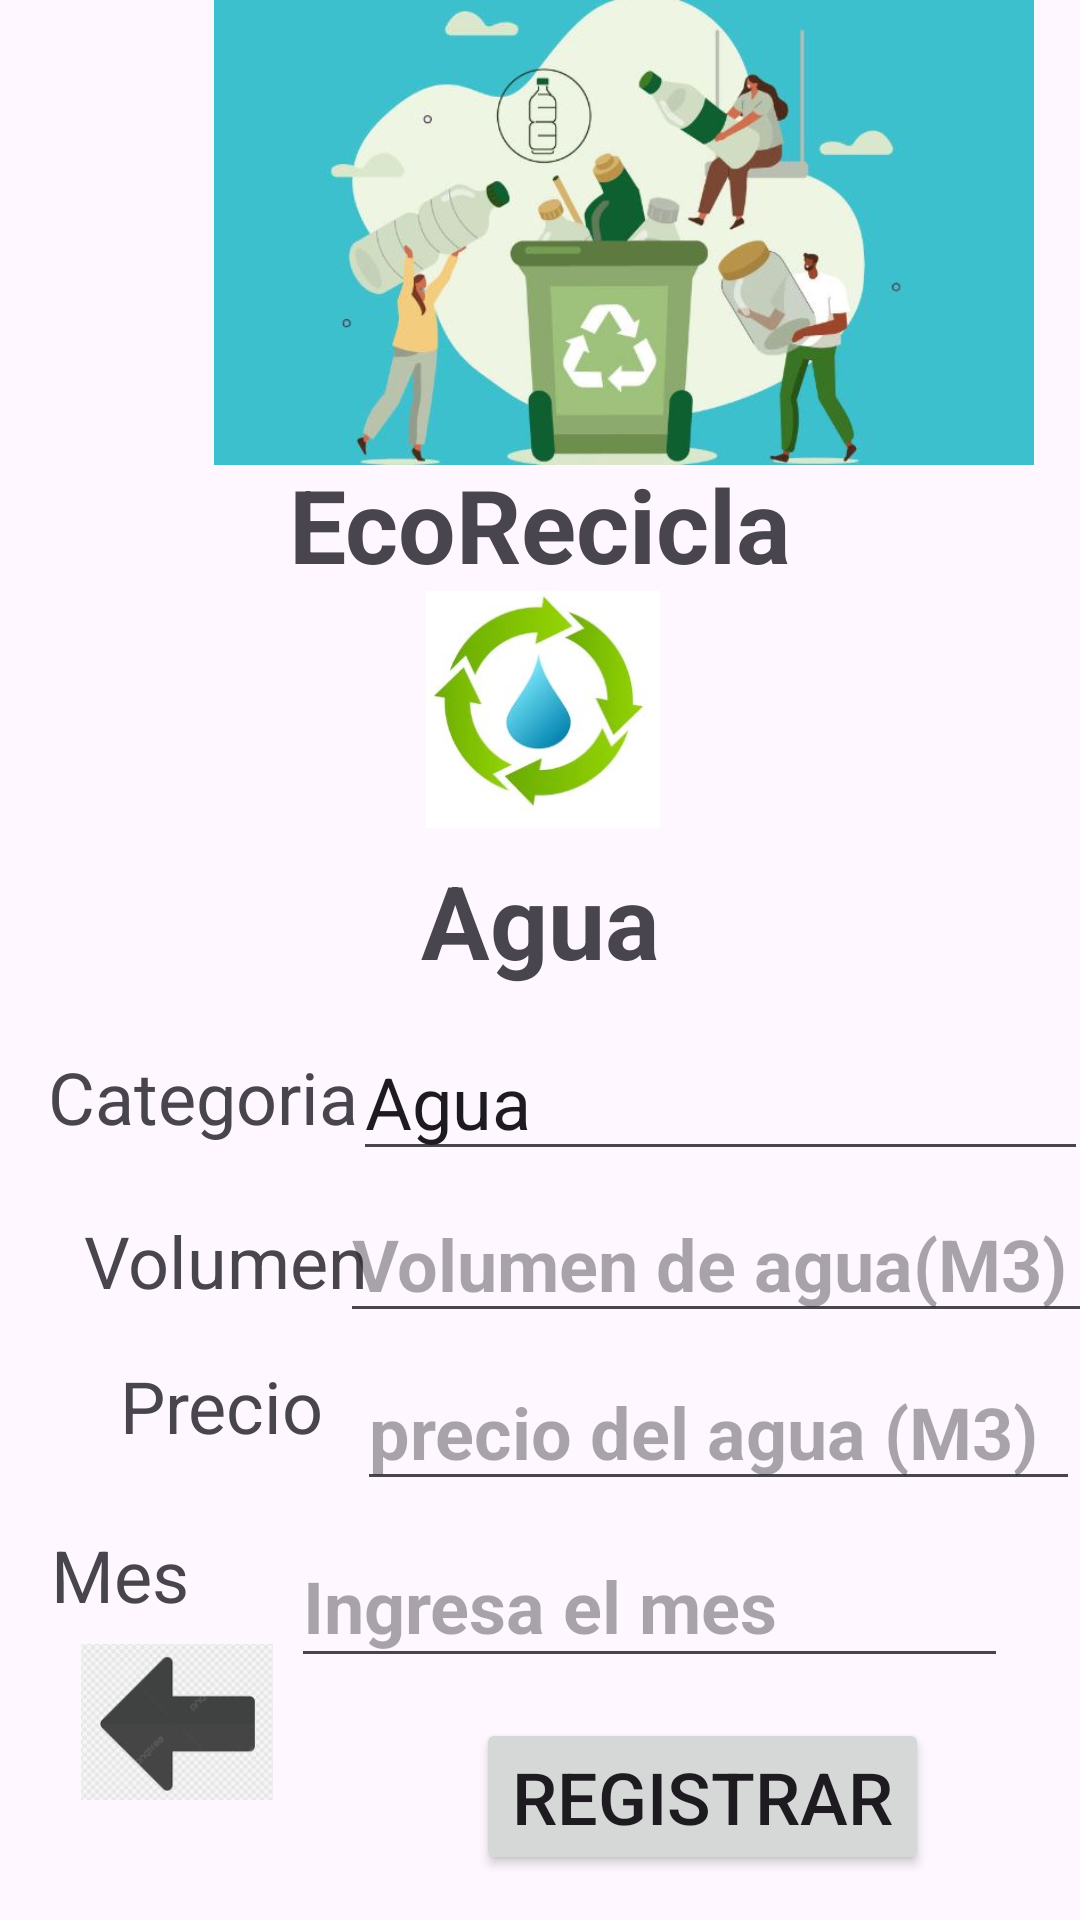

Here is an Android app screen rendered from its layout file. Give the layout XML and the strings, colors and styles it references.
<!-- AndroidManifest.xml: application theme Theme.EcoReciclagrupo7 -->
<!-- res/layout/activity_pantallaagua.xml -->
<?xml version="1.0" encoding="utf-8"?>
<androidx.constraintlayout.widget.ConstraintLayout xmlns:android="http://schemas.android.com/apk/res/android"
    xmlns:app="http://schemas.android.com/apk/res-auto"
    xmlns:tools="http://schemas.android.com/tools"
    android:id="@+id/main"
    android:layout_width="match_parent"
    android:layout_height="match_parent"
    tools:context=".pantallaagua">

    <TextView
        android:id="@+id/txt_EcoRecicla5"
        android:layout_width="wrap_content"
        android:layout_height="wrap_content"
        android:layout_marginTop="152dp"
        android:text="EcoRecicla"
        android:textSize="34sp"
        android:textStyle="bold"
        app:layout_constraintEnd_toEndOf="parent"
        app:layout_constraintStart_toStartOf="parent"
        app:layout_constraintTop_toTopOf="parent" />

    <TextView
        android:id="@+id/txt_agua"
        android:layout_width="wrap_content"
        android:layout_height="wrap_content"
        android:layout_marginTop="284dp"
        android:text="Agua"
        android:textSize="34sp"
        android:textStyle="bold"
        app:layout_constraintEnd_toEndOf="parent"
        app:layout_constraintHorizontal_bias="0.501"
        app:layout_constraintStart_toStartOf="parent"
        app:layout_constraintTop_toTopOf="parent" />

    <ImageView
        android:id="@+id/imaj_agua"
        android:layout_width="78dp"
        android:layout_height="79dp"
        android:layout_marginBottom="8dp"
        app:layout_constraintBottom_toTopOf="@+id/txt_agua"
        app:layout_constraintEnd_toEndOf="parent"
        app:layout_constraintHorizontal_bias="0.504"
        app:layout_constraintStart_toStartOf="parent"
        app:srcCompat="@drawable/agua_recicla" />

    <TextView
        android:id="@+id/txt_volumen"
        android:layout_width="wrap_content"
        android:layout_height="wrap_content"
        android:layout_marginStart="28dp"
        android:layout_marginTop="404dp"
        android:text="Volumen"
        android:textSize="24sp"
        app:layout_constraintStart_toStartOf="parent"
        app:layout_constraintTop_toTopOf="parent" />

    <TextView
        android:id="@+id/txt_precioagua"
        android:layout_width="wrap_content"
        android:layout_height="wrap_content"
        android:layout_marginStart="40dp"
        android:layout_marginTop="16dp"
        android:text="Precio"
        android:textSize="24sp"
        app:layout_constraintStart_toStartOf="parent"
        app:layout_constraintTop_toBottomOf="@+id/txt_volumen" />

    <TextView
        android:id="@+id/txt_mes"
        android:layout_width="62dp"
        android:layout_height="32dp"
        android:layout_marginTop="24dp"
        android:text="Mes"
        android:textSize="24sp"
        app:layout_constraintEnd_toStartOf="@+id/txt_mesagua1"
        app:layout_constraintHorizontal_bias="0.487"
        app:layout_constraintStart_toStartOf="parent"
        app:layout_constraintTop_toBottomOf="@+id/txt_precioagua" />

    <EditText
        android:id="@+id/num_volagua"
        android:layout_width="256dp"
        android:layout_height="43dp"
        android:layout_marginTop="72dp"
        android:ems="10"
        android:hint="Volumen de agua(M3)"
        android:inputType="numberDecimal"
        android:textSize="24sp"
        android:textStyle="bold"
        app:layout_constraintEnd_toEndOf="parent"
        app:layout_constraintHorizontal_bias="0.515"
        app:layout_constraintStart_toEndOf="@+id/txt_volumen"
        app:layout_constraintTop_toBottomOf="@+id/txt_agua" />

    <EditText
        android:id="@+id/num_precioagua"
        android:layout_width="241dp"
        android:layout_height="48dp"
        android:layout_marginTop="8dp"
        android:ems="10"
        android:hint="precio del agua (M3)"
        android:inputType="numberDecimal"
        android:textSize="24sp"
        android:textStyle="bold"
        app:layout_constraintEnd_toEndOf="parent"
        app:layout_constraintHorizontal_bias="1.0"
        app:layout_constraintStart_toEndOf="@+id/txt_precioagua"
        app:layout_constraintTop_toBottomOf="@+id/num_volagua" />

    <EditText
        android:id="@+id/txt_mesagua1"
        android:layout_width="239dp"
        android:layout_height="51dp"
        android:layout_marginTop="8dp"
        android:layout_marginEnd="24dp"
        android:ems="10"
        android:hint="Ingresa el mes"
        android:inputType="text"
        android:textSize="24sp"
        android:textStyle="bold"
        app:layout_constraintEnd_toEndOf="parent"
        app:layout_constraintTop_toBottomOf="@+id/num_precioagua" />

    <Button
        android:id="@+id/button10"
        android:layout_width="wrap_content"
        android:layout_height="wrap_content"
        android:onClick="RegistrarAgua"
        android:text="REGISTRAR"
        android:textSize="24sp"
        app:layout_constraintBottom_toBottomOf="parent"
        app:layout_constraintEnd_toEndOf="parent"
        app:layout_constraintHorizontal_bias="0.759"
        app:layout_constraintStart_toStartOf="parent"
        app:layout_constraintTop_toBottomOf="@+id/txt_mesagua1"
        app:layout_constraintVertical_bias="0.466" />

    <ImageView
        android:id="@+id/imageView9"
        android:layout_width="416dp"
        android:layout_height="155dp"
        app:srcCompat="@drawable/ecoreciclagr7"
        tools:layout_editor_absoluteX="-2dp"
        tools:layout_editor_absoluteY="-4dp" />

    <ImageView
        android:id="@+id/imageView11"
        android:layout_width="72dp"
        android:layout_height="52dp"
        android:layout_marginBottom="40dp"
        android:onClick="categoriaagua"
        app:layout_constraintBottom_toBottomOf="parent"
        app:layout_constraintEnd_toStartOf="@+id/button10"
        app:layout_constraintHorizontal_bias="0.264"
        app:layout_constraintStart_toStartOf="parent"
        app:srcCompat="@drawable/atras" />

    <TextView
        android:id="@+id/txt_categotit"
        android:layout_width="wrap_content"
        android:layout_height="wrap_content"
        android:layout_marginStart="16dp"
        android:layout_marginTop="20dp"
        android:text="Categoria"
        android:textSize="24sp"
        app:layout_constraintStart_toStartOf="parent"
        app:layout_constraintTop_toBottomOf="@+id/txt_agua" />

    <EditText
        android:id="@+id/txt_categoria2"
        android:layout_width="245dp"
        android:layout_height="41dp"
        android:layout_marginTop="20dp"
        android:clickable="false"
        android:cursorVisible="false"
        android:focusable="false"
        android:focusableInTouchMode="false"
        android:ems="10"
        android:inputType="text"
        android:text="Agua"
        android:textSize="24sp"
        app:layout_constraintEnd_toEndOf="parent"
        app:layout_constraintHorizontal_bias="0.425"
        app:layout_constraintStart_toEndOf="@+id/txt_categotit"
        app:layout_constraintTop_toBottomOf="@+id/txt_agua" />

</androidx.constraintlayout.widget.ConstraintLayout>
<!-- resources referenced by this layout -->
<resources>
  <!-- drawable agua_recicla: jpg bitmap (drawable, 9071 bytes) -->
  <!-- drawable atras: jpg bitmap (drawable, 6327 bytes) -->
  <!-- drawable ecoreciclagr7: jpg bitmap (drawable, 28555 bytes) -->
  <style name="Theme.EcoReciclagrupo7" parent="Base.Theme.EcoReciclagrupo7" />
  <style name="Base.Theme.EcoReciclagrupo7" parent="Theme.Material3.DayNight.NoActionBar">
          
          
      </style>
</resources>
